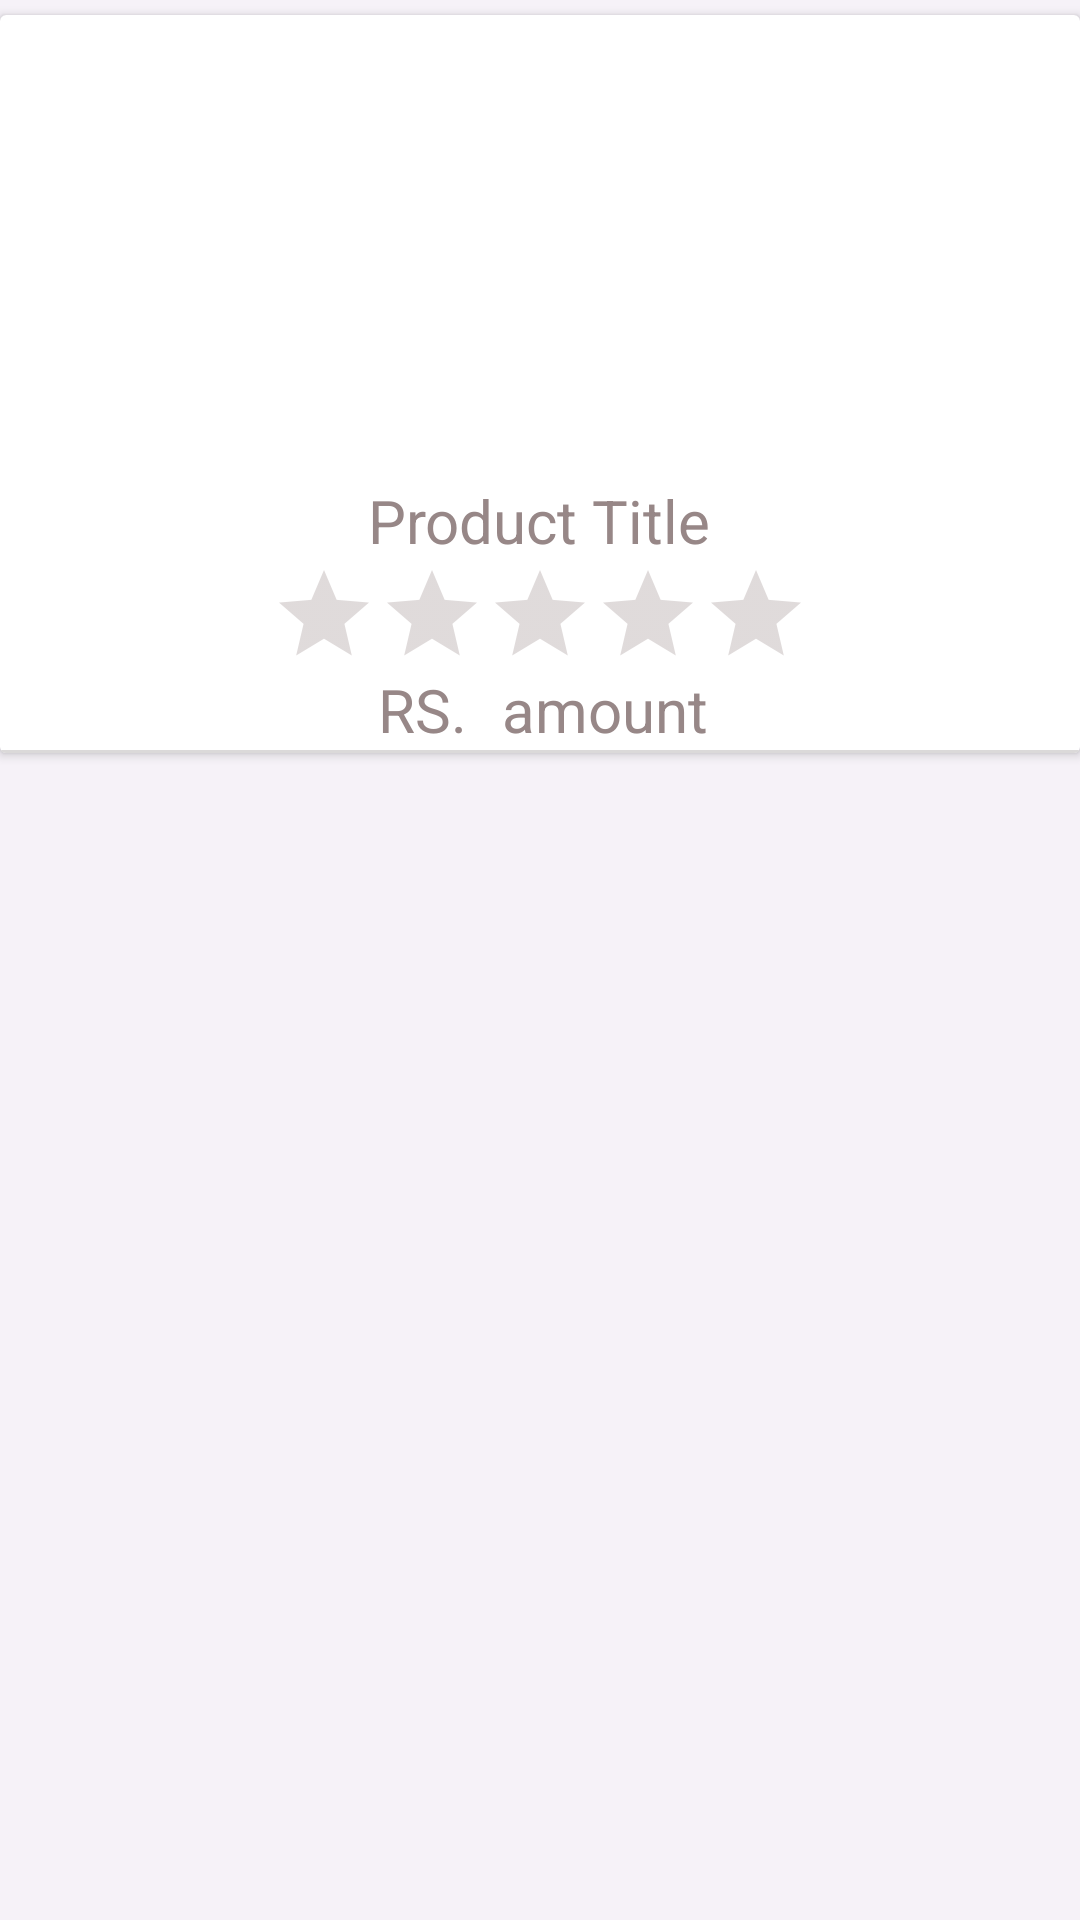

Android layout source for this screen:
<!-- AndroidManifest.xml: application theme AppTheme -->
<!-- res/layout/fragment_favorite.xml -->
<?xml version="1.0" encoding="utf-8"?>
<layout xmlns:android="http://schemas.android.com/apk/res/android" >

    <data class = "ItemBinding">
        <variable name="viewModel"
            type="com.example.project_zari.ItemViewModel"/>

    </data>

    <LinearLayout
    xmlns:app="http://schemas.android.com/apk/res-auto"
    xmlns:card_view="http://schemas.android.com/tools"

    android:id="@+id/favfrag"
    android:layout_width="match_parent"
    android:layout_height="wrap_content"
    android:background="@color/fade_white"
    android:theme="@style/AppTheme"
    android:orientation="vertical"
    android:clickable="true"
    android:foreground="?android:attr/selectableItemBackground"
        >


    <androidx.cardview.widget.CardView
        android:layout_width="match_parent"
        android:layout_height="wrap_content"
        android:paddingBottom="15dp"
        android:layout_marginTop="5dp"
        >
        <LinearLayout
            android:orientation="vertical"
            android:layout_width="match_parent"
            android:layout_height="wrap_content"

            >

            <ImageView
                android:id="@+id/prodicon"
                android:layout_width="145dp"
                android:layout_height="145dp"
                android:layout_gravity="center"
                android:layout_marginTop="10dp"
                app:layout_constraintEnd_toEndOf="parent"
                app:layout_constraintStart_toStartOf="parent" />

            <TextView
                android:id="@+id/prodname"
                android:layout_width="wrap_content"
                android:layout_height="wrap_content"
                android:layout_marginStart="10dp"
                android:layout_marginEnd="10dp"
                android:text="@string/prod_name"
                android:textSize="20sp"
                android:textColor="@color/darkgray"
                android:layout_gravity="center"
                />

            <RatingBar
                android:id="@+id/ratingBar"
                style="@style/Widget.AppCompat.RatingBar.Indicator"
                android:layout_width="wrap_content"
                android:layout_height="wrap_content"
                android:layout_marginStart="10dp"
                android:layout_marginEnd="10dp"
                android:isIndicator="true"
                android:layout_gravity="center"
                android:theme="@style/AppThemeRatingBar"/>

            <androidx.constraintlayout.widget.ConstraintLayout
                android:layout_width="match_parent"
                android:layout_height="wrap_content"
                >

                <TextView
                    android:id="@+id/price"
                    android:layout_width="wrap_content"
                    android:layout_height="wrap_content"
                    android:gravity="center"
                    android:text="amount"
                    android:textColor="@color/darkgray"
                    android:textSize="20sp"

                    app:layout_constraintEnd_toEndOf="parent"
                    app:layout_constraintHorizontal_bias="0.574"
                    app:layout_constraintStart_toStartOf="parent"
                    app:layout_constraintTop_toTopOf="parent" />

                <TextView
                    android:id="@+id/pricetext"
                    android:layout_width="wrap_content"
                    android:layout_height="wrap_content"
                    android:gravity="center"
                    android:text="@string/prod_price"
                    android:textColor="@color/darkgray"
                    android:textSize="20sp"

                    app:layout_constraintEnd_toStartOf="@id/price"
                    app:layout_constraintHorizontal_bias="0.916"
                    app:layout_constraintStart_toStartOf="parent"
                    app:layout_constraintTop_toTopOf="parent" />
            </androidx.constraintlayout.widget.ConstraintLayout>

            <View
                android:layout_width="match_parent"
                android:layout_height="1dp"
                android:background="@color/grayColor"
                />

        </LinearLayout>
    </androidx.cardview.widget.CardView>


    </LinearLayout>

</layout>
    
<!-- resources referenced by this layout -->
<resources>
  <color name="darkgray">#978787</color>
  <color name="fade_white">#F6F2F8</color>
  <color name="grayColor">#DBD9D9</color>
  <string name="prod_name">Product Title</string>
  <string name="prod_price">RS. </string>
  <style name="AppTheme" parent="Theme.AppCompat.DayNight.NoActionBar">
  
          
          <item name="colorPrimary">@color/colorPrimary</item>
          <item name="colorPrimaryDark">@color/colorPrimaryDark</item>
          <item name="colorAccent">@color/colorAccent</item>
      </style>
  <style name="AppThemeRatingBar" parent="Theme.AppCompat">
          <item name="colorAccent">@color/zariPurple</item>
          <item name="android:colorControlNormal">@color/darkgray</item>
      </style>
  <color name="colorPrimary">#000000</color>
  <color name="colorPrimaryDark">#4D1032</color>
  <color name="colorAccent">#D81B60</color>
  <color name="zariPurple">#4D1032</color>
</resources>
